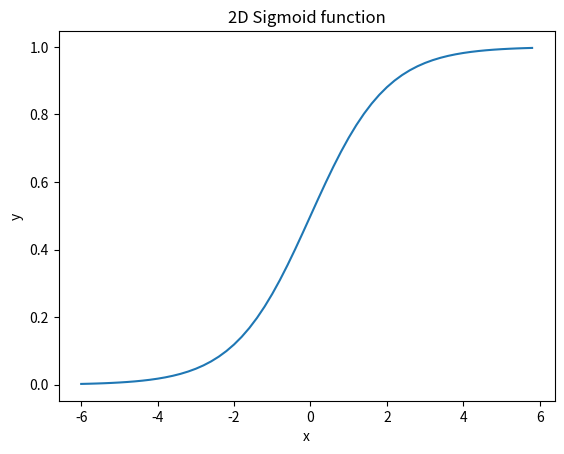
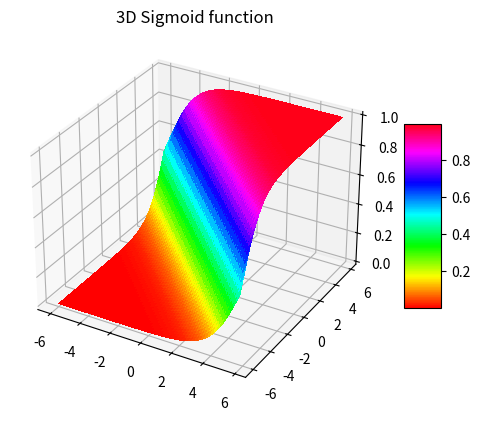

The script that saved these images, in order:
#!/usr/bin/env python3

'''
[redacted]
Date: 2019-02-26

Task: Write a Sigmoid program capable of calculating the sigmoid function for
one variable and the sigmoid function for two variables.
Use matplotlib to plot these functions for reasonable values of x and y.
Visualise the effect of modifying the slope parameters.
Be sure to utilise numpy functions in your code.
'''
import numpy as np
from matplotlib import cm
import matplotlib.pyplot as plt
from mpl_toolkits.mplot3d import Axes3D

def find_2d_sigmoid(x_values):
    '''
    Give the y axis of the standard sigmoid for a given x axis
    '''
    return 1 / (1 + np.exp(-x_values))

def find_3d_sigmoid(x_values, y_values):
    '''
    Give the z axis of the standard sigmoid for a given x and y axis
    '''
    return 1 / (1 + np.exp(-x_values - y_values))


if __name__ == '__main__':
    X = np.arange(-6, 6, 0.2)
    plt.plot(X, find_2d_sigmoid(X))
    plt.title("2D Sigmoid function")
    plt.xlabel("x")
    plt.ylabel("y")
    plt.show()

    Y = np.arange(-6, 6, 0.2)
    X, Y = np.meshgrid(X, Y)
    FIG = plt.figure()
    AX = FIG.add_subplot(111, projection='3d')
    SURF = AX.plot_surface(
        X,
        Y,
        find_3d_sigmoid(X, Y),
        rstride=1,
        cstride=1,
        cmap=cm.hsv,
        linewidth=0,
        antialiased=False
    )
    FIG.colorbar(SURF, shrink=0.5, aspect=5)
    plt.title("3D Sigmoid function")
    plt.show()
